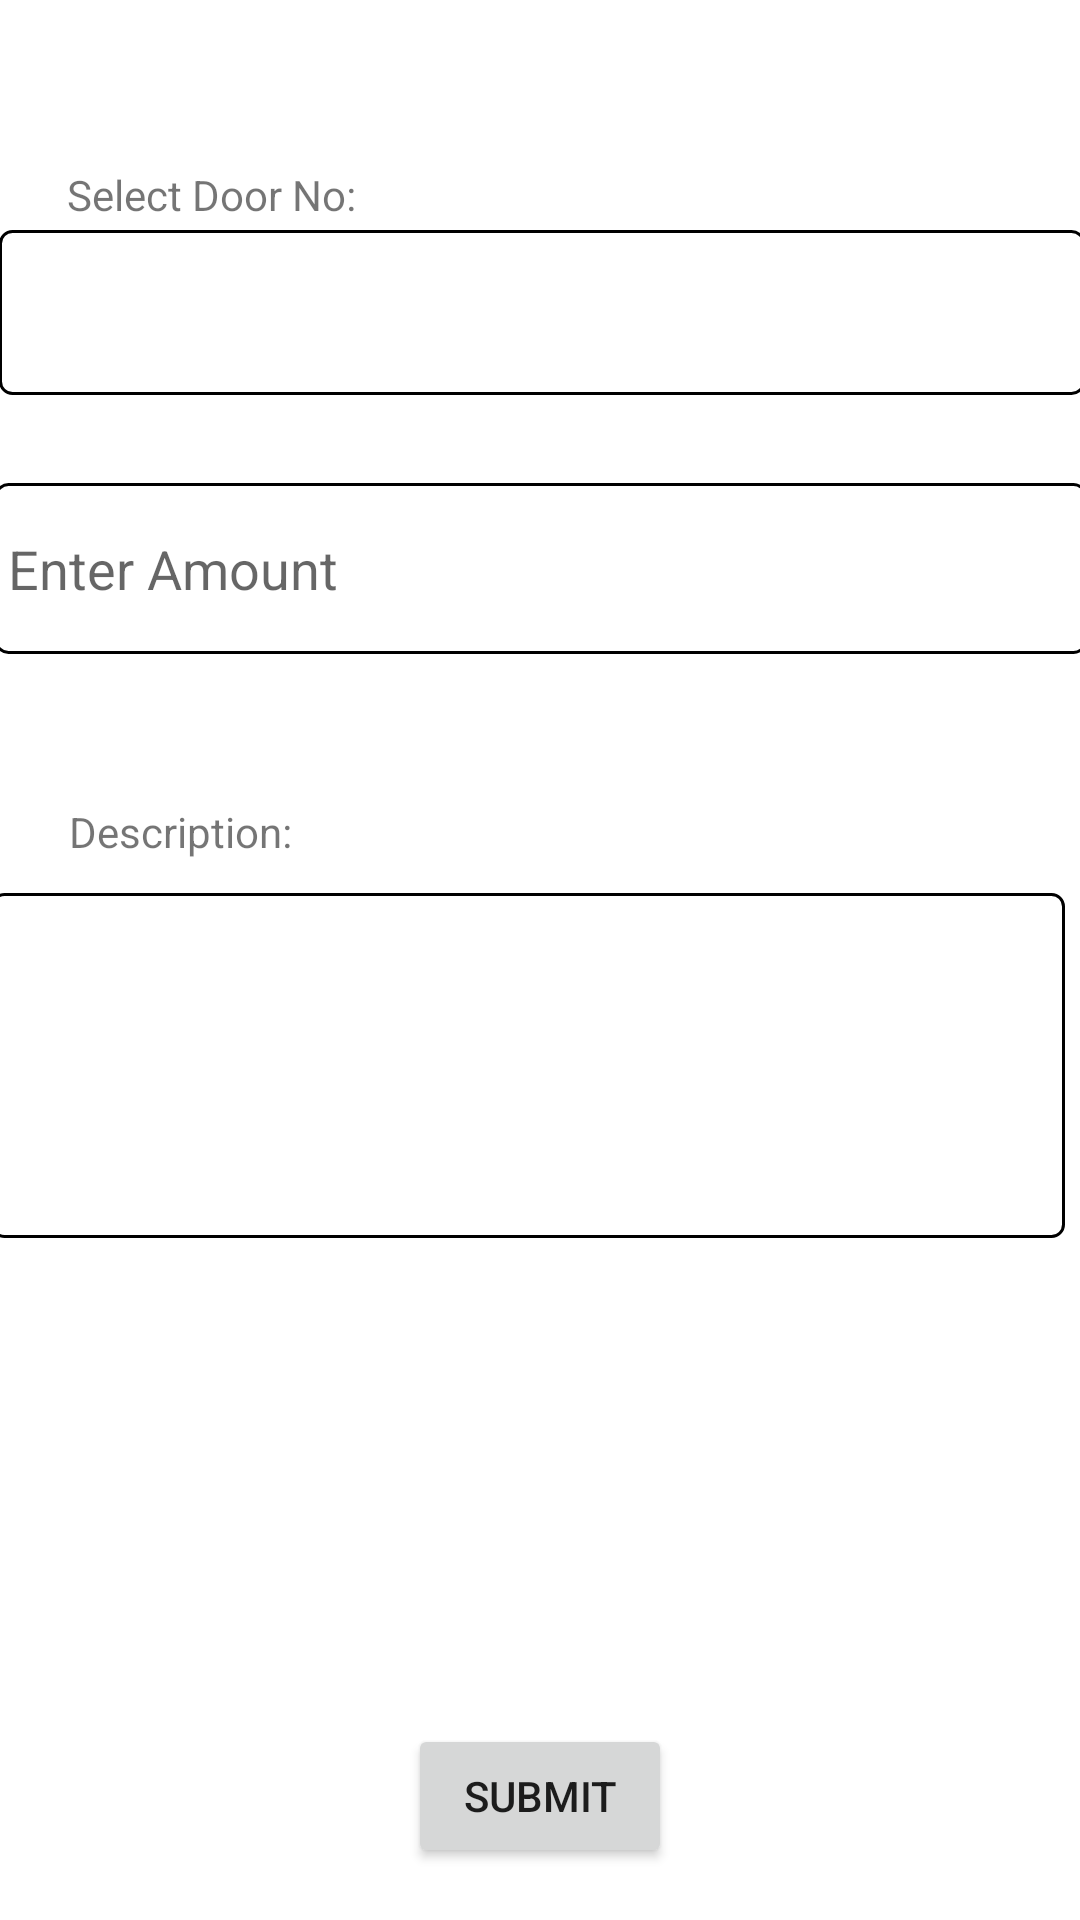

Produce the Android XML layout that renders to this screen, including the resource entries it uses.
<!-- AndroidManifest.xml: application theme Theme.TMS_CareTaker -->
<!-- res/layout/activity_bills.xml -->
<?xml version="1.0" encoding="utf-8"?>
<androidx.constraintlayout.widget.ConstraintLayout xmlns:android="http://schemas.android.com/apk/res/android"
    xmlns:app="http://schemas.android.com/apk/res-auto"
    xmlns:tools="http://schemas.android.com/tools"
    android:layout_width="match_parent"
    android:layout_height="match_parent"
    tools:context=".Bills">

    <TextView
        android:layout_width="wrap_content"
        android:layout_height="wrap_content"
        android:text="Select Door No:"

        app:layout_constraintBottom_toBottomOf="parent"
        app:layout_constraintEnd_toEndOf="parent"
        app:layout_constraintHorizontal_bias="0.085"
        app:layout_constraintStart_toStartOf="parent"
        app:layout_constraintTop_toTopOf="parent"
        app:layout_constraintVertical_bias="0.089" />

    <Spinner
        android:id="@+id/List"
        android:layout_width="362dp"
        android:layout_height="55dp"
        android:background="@drawable/border"

        app:layout_constraintBottom_toBottomOf="parent"
        app:layout_constraintEnd_toEndOf="parent"
        app:layout_constraintHorizontal_bias="0.489"
        app:layout_constraintStart_toStartOf="parent"
        app:layout_constraintTop_toTopOf="parent"
        app:layout_constraintVertical_bias="0.131" />

    <EditText
        android:id="@+id/Amount"
        android:layout_width="364dp"
        android:layout_height="57dp"
        android:background="@drawable/border"
        android:drawableStart="@drawable/ic_baseline_currency_rupee_24"
        android:hint=" Enter Amount"
        android:inputType="number"
        app:layout_constraintBottom_toBottomOf="parent"
        app:layout_constraintEnd_toEndOf="parent"
        app:layout_constraintHorizontal_bias="0.51"
        app:layout_constraintStart_toStartOf="parent"
        app:layout_constraintTop_toTopOf="parent"
        app:layout_constraintVertical_bias="0.276" />

    <TextView
        android:layout_width="wrap_content"
        android:layout_height="wrap_content"
        android:text="Description:"

        app:layout_constraintBottom_toBottomOf="parent"
        app:layout_constraintEnd_toEndOf="parent"
        app:layout_constraintHorizontal_bias="0.08"
        app:layout_constraintStart_toStartOf="parent"
        app:layout_constraintTop_toTopOf="parent"
        app:layout_constraintVertical_bias="0.431" />

    <EditText
        android:id="@+id/Description"
        android:layout_width="358dp"
        android:layout_height="115dp"
        android:layout_marginStart="24dp"
        android:layout_marginEnd="24dp"
        android:background="@drawable/border"
        android:gravity="top"
        android:inputType="textMultiLine"
        android:lines="8"
        android:maxLines="10"
        android:minLines="6"
        android:scrollbars="vertical"
        app:layout_constraintBottom_toBottomOf="parent"
        app:layout_constraintEnd_toEndOf="parent"
        app:layout_constraintHorizontal_bias="0.6"
        app:layout_constraintStart_toStartOf="parent"
        app:layout_constraintTop_toTopOf="parent"
        app:layout_constraintVertical_bias="0.567"
        tools:ignore="MissingConstraints" />

    <Button
        android:layout_width="wrap_content"
        android:layout_height="wrap_content"
        android:text="submit"
        android:id="@+id/submit"
        app:layout_constraintBottom_toBottomOf="parent"
        app:layout_constraintEnd_toEndOf="parent"
        app:layout_constraintStart_toStartOf="parent"
        app:layout_constraintTop_toTopOf="parent"
        app:layout_constraintVertical_bias="0.971" />

</androidx.constraintlayout.widget.ConstraintLayout>
<!-- resources referenced by this layout -->
<resources>
  <!-- drawable border (drawable) -->
  <?xml version="1.0" encoding="utf-8"?>
  <selector xmlns:android="http://schemas.android.com/apk/res/android">
  
      <item>
          <shape android:shape="rectangle">
              <solid android:color="#ffffff"/>
              <corners android:radius="4dp" />
              <stroke
                  android:width="1dp"
                  android:color="@color/black"
                  />
          </shape>
      </item>
  </selector>
  <style name="Theme.TMS_CareTaker" parent="Theme.MaterialComponents.DayNight.DarkActionBar">
          
          <item name="colorPrimary">@color/purple_500</item>
          <item name="colorPrimaryVariant">@color/purple_700</item>
          <item name="colorOnPrimary">@color/white</item>
          
          <item name="colorSecondary">@color/teal_200</item>
          <item name="colorSecondaryVariant">@color/teal_700</item>
          <item name="colorOnSecondary">@color/black</item>
          
          <item name="android:statusBarColor" tools:targetApi="l">?attr/colorPrimaryVariant</item>
          
      </style>
  <!-- not gathered from this repository: default colours our renderer supplied (Android Studio template values) -->
  <color name="purple_500">#FF6200EE</color>
  <color name="purple_700">#FF3700B3</color>
  <color name="teal_200">#FF03DAC5</color>
  <color name="teal_700">#FF018786</color>
  <color name="black">#FF000000</color>
  <color name="white">#FFFFFFFF</color>
</resources>
